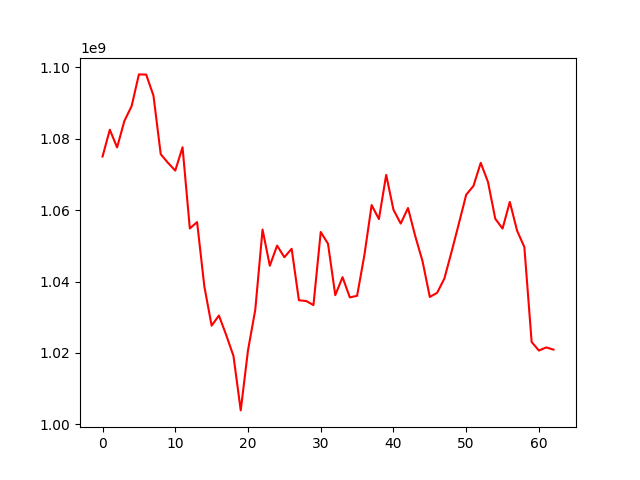

The data file committed next to this chart (first rows):
, 0
0, 1075052543
1, 1082561154
2, 1077585429
3, 1084999501
4, 1089185218
5, 1098058212
6, 1097997492
7, 1092112147
8, 1075707572
9, 1073268154
10, 1071104248
11, 1077646660
12, 1054884291
13, 1056676710
14, 1038595560
15, 1027649174
16, 1030488712
17, 1025037000
18, 1019174065
19, 1003904641
20, 1020746734
21, 1032100194
22, 1054568836
23, 1044442268
24, 1050084964
25, 1046829919
26, 1049194404
27, 1034771580
28, 1034555712
29, 1033421879
30, 1053896248
31, 1050611343
32, 1036197054
33, 1041242316
34, 1035574161
35, 1036006493
36, 1047377544
37, 1061439093
38, 1057523735
39, 1069897211
40, 1060133537
41, 1056253531
42, 1060619102
43, 1052719545
44, 1045680765
45, 1035691236
46, 1036849428
47, 1040842139
48, 1048425259
49, 1056297049
50, 1064327058
51, 1066797683
52, 1073277449
53, 1067904381
54, 1057605235
55, 1054855077
56, 1062315699
57, 1054264472
58, 1049655850
59, 1023080323
... 3 more rows
